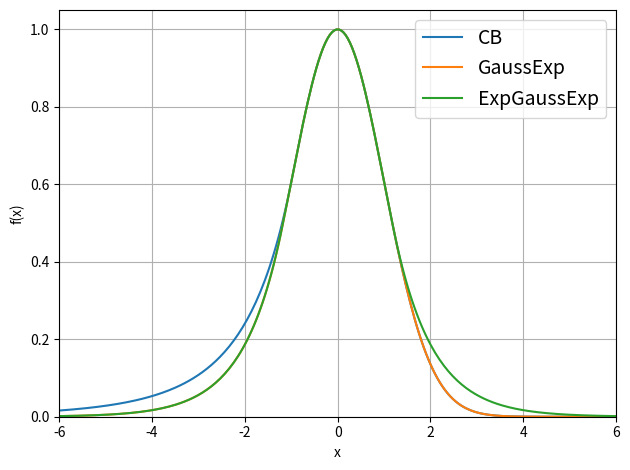

Python code for this plot:
"""
Math fuctions to fit data
"""

import numpy as np
import matplotlib.pyplot as plt


def crystal_ball(x: np.ndarray, x0: float, sigma: float, alpha: float, n: float) -> np.ndarray:
    """ The Crystal Ball function """
    xi = (x - x0) / sigma
    nabsa = n / np.abs(alpha)
    mask = xi > -alpha
    f = np.empty(x.shape)
    f[mask] = np.exp(-0.5 * xi[mask]**2)
    f[~mask] = nabsa**n * np.exp(-0.5 * alpha**2) * (nabsa - np.abs(alpha) - xi[~mask])**-n
    return f


def gauss_exp(x, x0, sigma, k) -> np.ndarray:
    """ The GaussExp function """
    xi = (x - x0) / sigma
    f = np.empty(x.shape)
    mask = xi > -k
    f[mask] = np.exp(-0.5 * xi[mask]**2)
    f[~mask] = np.exp(0.5 * k**2 + k * xi[~mask])
    return f


def exp_gauss_exp(x, x0, sigma, kl, kh) -> np.ndarray:
    """ The GaussExp function """
    xi = (x - x0) / sigma

    if isinstance(x, float):
        if xi < -kl:
            return np.exp(0.5 * kl**2 + kl * xi)
        if kh < xi:
            return np.exp(0.5 * kh**2 - kh * xi)
        return np.exp(-0.5 * xi**2)

    f = np.empty(x.shape)
    maskl = xi < -kl
    maskh = kh < xi
    maskm = ~maskl & ~maskh
    f[maskm] = np.exp(-0.5 * xi[maskm]**2)
    f[maskl] = np.exp(0.5 * kl**2 + kl * xi[maskl])
    f[maskh] = np.exp(0.5 * kh**2 - kh * xi[maskh])
    return f


def test_plot():
    x0, sigma, alpha, n, k, kh = 0, 1, 1, 6, 1.2, 1.2
    x = np.linspace(-6, 6, 250)
    plt.plot(x, crystal_ball(x, x0, sigma, alpha, n), label='CB')
    plt.plot(x, gauss_exp(x, x0, sigma, k), label='GaussExp')
    plt.plot(x, exp_gauss_exp(x, x0, sigma, k, kh), label='ExpGaussExp')
    plt.grid()
    plt.xlim(-6, 6)
    plt.ylim(0, 1.05)
    plt.xlabel('x')
    plt.ylabel('f(x)')
    plt.legend(fontsize=14)
    plt.tight_layout()
    plt.show()


if __name__ == '__main__':
    test_plot()
